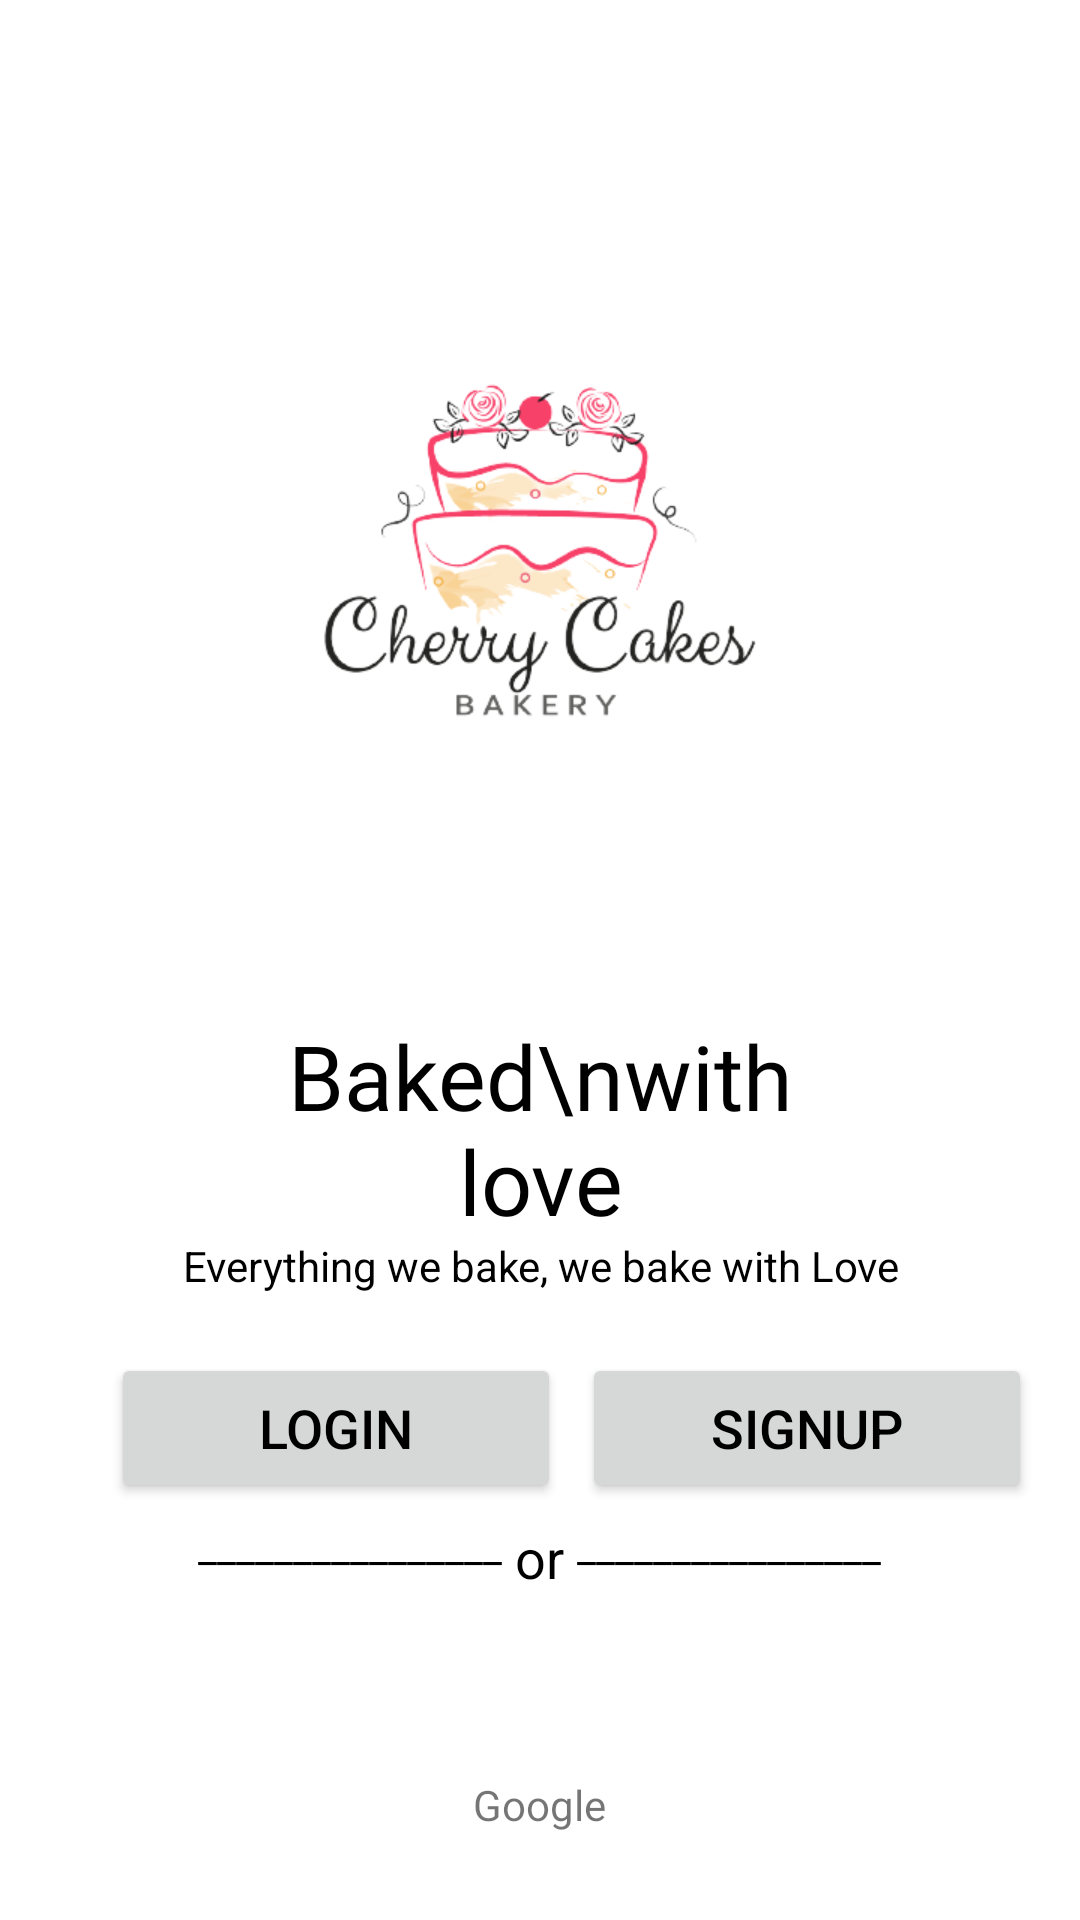

Android layout source for this screen:
<!-- AndroidManifest.xml: application theme Theme.Cherrycakes -->
<!-- res/layout/activity_welcome.xml -->
<?xml version="1.0" encoding="utf-8"?>

<androidx.constraintlayout.widget.ConstraintLayout xmlns:android="http://schemas.android.com/apk/res/android"
    xmlns:app="http://schemas.android.com/apk/res-auto"
    xmlns:tools="http://schemas.android.com/tools"
    android:layout_width="match_parent"
    android:layout_height="match_parent"
    tools:context=".welcomeActivity"
    android:background="@color/white">

    <ImageView
        android:id="@+id/logo"
        android:layout_width="250dp"
        android:layout_height="250dp"
        android:src="@drawable/logo"
        app:layout_constraintBottom_toBottomOf="parent"
        app:layout_constraintEnd_toEndOf="parent"
        app:layout_constraintHorizontal_bias="0.496"
        app:layout_constraintStart_toStartOf="parent"
        app:layout_constraintTop_toTopOf="parent"
        app:layout_constraintVertical_bias="0.158" />

    <Button
        android:id="@+id/btn_signup"
        android:layout_width="150dp"
        android:layout_height="50dp"
        android:text="Signup"
        android:textColor="@color/black"
        android:textSize="18dp"
        app:layout_constraintBottom_toBottomOf="parent"
        app:layout_constraintEnd_toEndOf="parent"
        app:layout_constraintHorizontal_bias="0.307"
        app:layout_constraintStart_toEndOf="@+id/btn_login"
        app:layout_constraintTop_toBottomOf="@+id/tag_line"
        app:layout_constraintVertical_bias="0.123" />

    <Button
        android:id="@+id/btn_login"
        android:layout_width="150dp"
        android:layout_height="50dp"
        android:text="Login"
        android:textColor="@color/black"
        android:textSize="18dp"
        app:layout_constraintBottom_toBottomOf="parent"
        app:layout_constraintEnd_toEndOf="parent"
        app:layout_constraintHorizontal_bias="0.176"
        app:layout_constraintStart_toStartOf="parent"
        app:layout_constraintTop_toBottomOf="@+id/tag_line"
        app:layout_constraintVertical_bias="0.123" />

    <TextView
        android:id="@+id/textView2"
        android:layout_width="169dp"
        android:layout_height="74dp"
        android:fontFamily="@font/roboto_slab_bold"
        android:gravity="center_horizontal"
        android:text="Baked\nwith love"
        android:textAlignment="center"
        android:textColor="@color/black"
        android:textSize="30dp"
        app:layout_constraintBottom_toBottomOf="parent"
        app:layout_constraintEnd_toEndOf="parent"
        app:layout_constraintStart_toStartOf="parent"
        app:layout_constraintTop_toBottomOf="@+id/logo"
        app:layout_constraintVertical_bias="0.105" />

    <TextView
        android:id="@+id/tag_line"
        android:layout_width="wrap_content"
        android:layout_height="wrap_content"
        android:text="Everything we bake, we bake with Love"
        android:textColor="@color/black"
        app:layout_constraintBottom_toBottomOf="parent"
        app:layout_constraintEnd_toEndOf="parent"
        app:layout_constraintHorizontal_bias="0.505"
        app:layout_constraintStart_toStartOf="parent"
        app:layout_constraintTop_toBottomOf="@+id/textView2"
        app:layout_constraintVertical_bias="0.0" />

    <LinearLayout
        android:id="@+id/linearLayout"
        android:layout_width="match_parent"
        android:layout_height="wrap_content"
        android:gravity="center"
        app:layout_constraintBottom_toBottomOf="parent"
        app:layout_constraintEnd_toEndOf="parent"
        app:layout_constraintHorizontal_bias="0.0"
        app:layout_constraintStart_toStartOf="parent"
        app:layout_constraintTop_toBottomOf="@+id/btn_login"
        app:layout_constraintVertical_bias="0.">

        <TextView
            android:layout_width="wrap_content"
            android:layout_height="wrap_content"
            android:text="________________"
            android:textColor="@color/black" />

        <TextView
            android:layout_width="wrap_content"
            android:layout_height="wrap_content"
            android:layout_marginTop="4dp"
            android:text=" or "
            android:textColor="@color/black"
            android:textSize="18dp" />

        <TextView
            android:layout_width="wrap_content"
            android:layout_height="wrap_content"
            android:text="________________"
            android:textColor="@color/black" />


    </LinearLayout>

    <LinearLayout
        android:layout_width="match_parent"
        android:layout_height="70dp"
        android:gravity="center"
        app:layout_constraintBottom_toBottomOf="parent"
        app:layout_constraintEnd_toEndOf="parent"
        app:layout_constraintHorizontal_bias="0.0"
        app:layout_constraintStart_toStartOf="parent"
        app:layout_constraintTop_toBottomOf="@+id/linearLayout"
        app:layout_constraintVertical_bias="0.3">

        <LinearLayout
            android:layout_width="80dp"
            android:layout_height="match_parent"
            android:layout_gravity="center"
            android:gravity="center"
            android:orientation="vertical">

            <ImageView
                android:id="@+id/google_icon"
                android:layout_width="match_parent"
                android:layout_height="50dp"
                android:src="@drawable/google" />
            <TextView
                android:layout_width="wrap_content"
                android:layout_height="wrap_content"
                android:text="Google"/>

        </LinearLayout>



    </LinearLayout>

</androidx.constraintlayout.widget.ConstraintLayout>
<!-- resources referenced by this layout -->
<resources>
  <color name="black">#FF000000</color>
  <color name="white">#FFFFFFFF</color>
  <!-- drawable logo: png bitmap (drawable, 52642 bytes) -->
  <style name="Theme.Cherrycakes" parent="Theme.MaterialComponents.DayNight.NoActionBar">
          
          <item name="colorPrimary">@color/golden</item>
          <item name="colorPrimaryVariant">@color/golden</item>
          <item name="colorOnPrimary">@color/white</item>
          
          <item name="colorSecondary">@color/teal_200</item>
          <item name="colorSecondaryVariant">@color/teal_700</item>
          <item name="colorOnSecondary">@color/black</item>
          
          <item name="android:statusBarColor" tools:targetApi="l">?attr/colorPrimaryVariant</item>
          
      </style>
  <color name="golden">#FFD60A</color>
  <color name="teal_200">#FF03DAC5</color>
  <color name="teal_700">#FF018786</color>
</resources>
